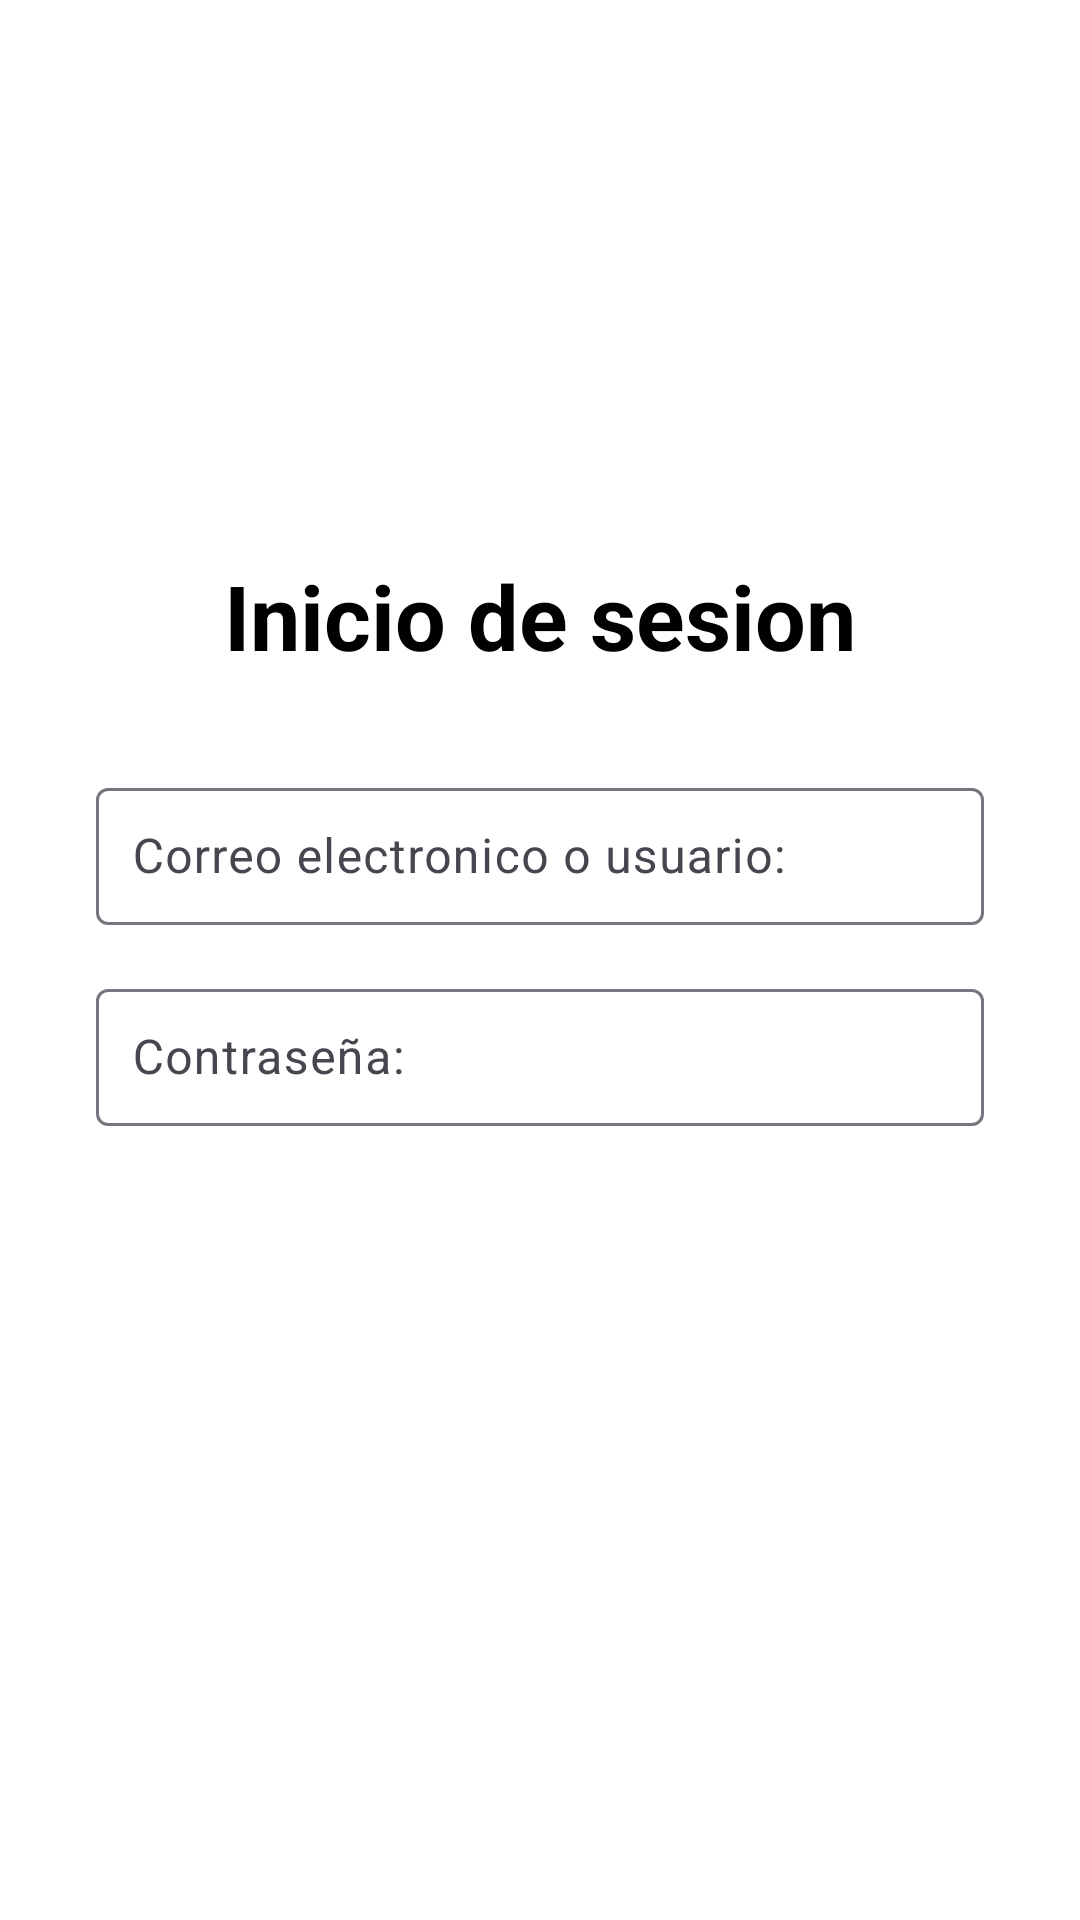

Write the Android layout XML for this screen, with the resource values it uses.
<!-- AndroidManifest.xml: application theme Theme.AppEvaluacion3 -->
<!-- res/layout/fragment_fragment3_iniciar_sesion.xml -->
<?xml version="1.0" encoding="utf-8"?>
<RelativeLayout
    xmlns:android="http://schemas.android.com/apk/res/android"
    android:layout_width="match_parent"
    android:layout_height="match_parent"
    android:padding="16dp"
    android:background="@color/backgroundColor"
    android:id="@+id/rootLayout"
    android:gravity="center">

    
    <TextView
        android:id="@+id/tituloTextView"
        android:layout_width="wrap_content"
        android:layout_height="wrap_content"
        android:text="@string/loginTitulo"
        android:textSize="30sp"
        android:textStyle="bold"
        android:textColor="@color/textColor"
        android:layout_centerHorizontal="true"
        android:layout_marginTop="10dp"
        />

    
    <com.google.android.material.textfield.TextInputLayout
        android:layout_width="match_parent"
        android:layout_height="wrap_content"
        android:hint="@string/correoElectronicoEtiqueta"
        android:id="@+id/correoElectronicoLayout"
        android:layout_below="@id/tituloTextView"
        android:layout_marginTop="32dp"
        android:layout_marginStart="16dp"
        android:layout_marginEnd="16dp">

        <com.google.android.material.textfield.TextInputEditText
            android:layout_width="match_parent"
            android:layout_height="wrap_content"
            android:id="@+id/correoElectronicoEditText"
            android:inputType="text"
            style="@style/Widget.AppEvaluacion3.EditText"
            />
    </com.google.android.material.textfield.TextInputLayout>

    
    <com.google.android.material.textfield.TextInputLayout
        android:layout_width="match_parent"
        android:layout_height="wrap_content"
        android:hint="@string/contraseñaEtiqueta"
        android:id="@+id/contraseñaLayout"
        android:layout_below="@id/correoElectronicoLayout"
        android:layout_marginTop="16dp"
        android:layout_marginStart="16dp"
        android:layout_marginEnd="16dp">

        <com.google.android.material.textfield.TextInputEditText
            android:layout_width="match_parent"
            android:layout_height="wrap_content"
            android:id="@+id/contraseñaEditText"
            android:inputType="textPassword"
            style="@style/Widget.AppEvaluacion3.EditText"
            />
    </com.google.android.material.textfield.TextInputLayout>
    
    <Button
        android:id="@+id/loginButton"
        android:layout_width="match_parent"
        android:layout_height="wrap_content"
        android:layout_below="@id/contraseñaLayout"
        android:layout_marginTop="32dp"
        android:text="@string/botonIniciarSesion"
        android:textSize="25sp"
        style="@style/Widget.AppEvaluacion3.Button"
        />

</RelativeLayout>
<!-- resources referenced by this layout -->
<resources>
  <color name="backgroundColor">#FFFFFFFF</color>
  <color name="textColor">#FF000000</color>
  <string name="botonIniciarSesion">Iniciar sesion</string>
  <string name="correoElectronicoEtiqueta">Correo electronico o usuario:</string>
  <string name="loginTitulo">Inicio de sesion</string>
  <style name="Widget.AppEvaluacion3.Button" parent="Widget.Material3.Button">
          <item name="android:backgroundTint">@color/buttonBackground</item>
          <item name="android:textColor">@color/buttonText</item>
          <item name="android:padding">12dp</item>
      </style>
  <style name="Widget.AppEvaluacion3.EditText" parent="Widget.Material3.TextInputEditText.FilledBox">
          <item name="android:backgroundTint">@color/editTextBackground</item>
          <item name="android:textColor">@color/editTextText</item>
          <item name="android:textColorHint">@color/editTextHint</item>
          <item name="android:padding">12dp</item>
      </style>
  <style name="Theme.AppEvaluacion3" parent="Base.Theme.AppEvaluacion3" />
  <color name="buttonBackground"> #3700B3 </color>
  <color name="buttonText"> #FFFFFF </color>
  <color name="editTextBackground"> #FFFFFF </color>
  <color name="editTextText"> #FF000000 </color>
  <color name="editTextHint"> #5e5e5e </color>
  <style name="Base.Theme.AppEvaluacion3" parent="Theme.Material3.DayNight.NoActionBar">
          
          
      </style>
</resources>
